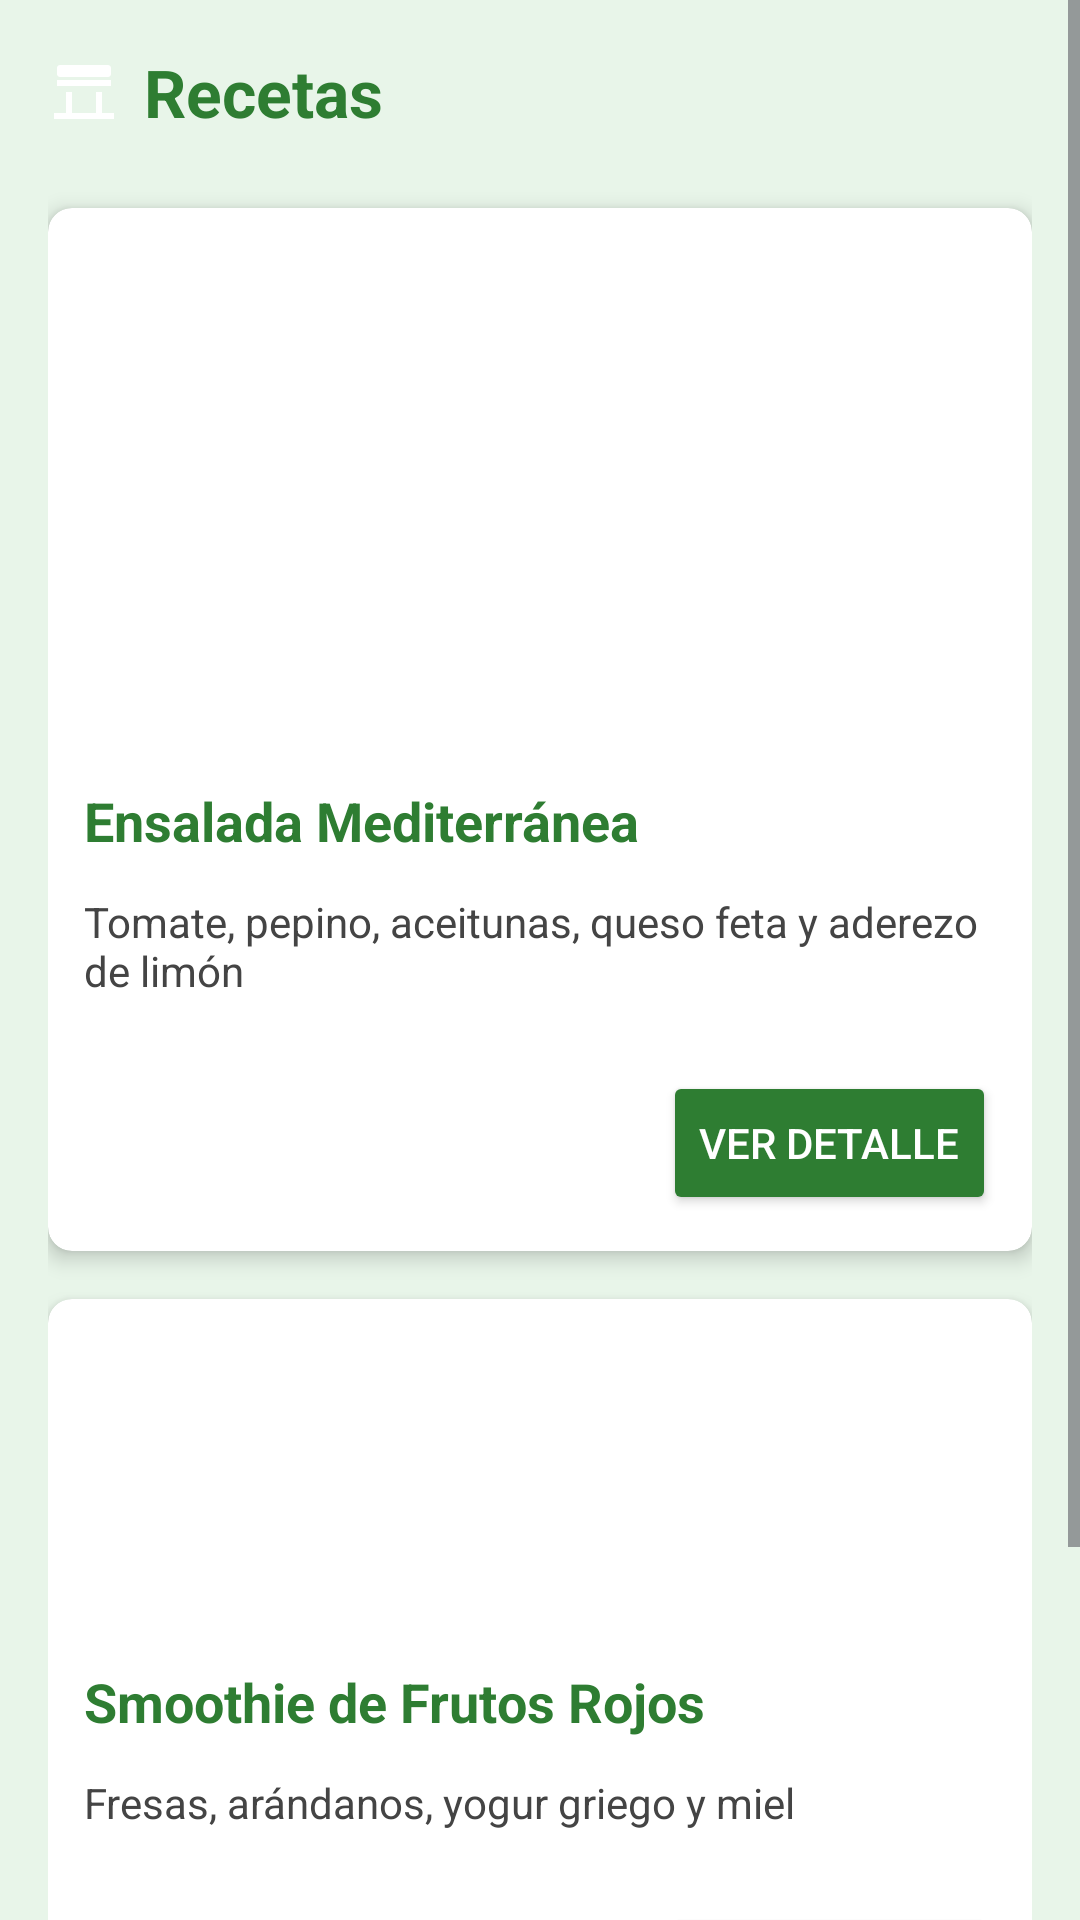

This screen was rendered from an Android layout file. Write that file and the resources it references.
<!-- AndroidManifest.xml: application theme Theme.BuildYourBD -->
<!-- res/layout/activity_recetas.xml -->
<?xml version="1.0" encoding="utf-8"?>
<ScrollView xmlns:android="http://schemas.android.com/apk/res/android"
    xmlns:card_view="http://schemas.android.com/apk/res-auto"
    xmlns:app="http://schemas.android.com/apk/res-auto"
    android:layout_width="match_parent"
    android:layout_height="match_parent"
    android:background="@color/verde_suave">

    <LinearLayout
        android:layout_width="match_parent"
        android:layout_height="wrap_content"
        android:orientation="vertical"
        android:padding="16dp">

        
        <TextView
            android:id="@+id/titleRecetas"
            android:layout_width="match_parent"
            android:layout_height="wrap_content"
            android:drawableStart="@drawable/ic_recipe"
            android:drawablePadding="8dp"
            android:text="@string/title_recetas"
            android:textSize="22sp"
            android:textStyle="bold"
            android:textColor="@color/verde_oscuro"
            android:gravity="center_vertical"
            android:paddingBottom="24dp" />

        
        <androidx.cardview.widget.CardView
            android:layout_width="match_parent"
            android:layout_height="wrap_content"
            card_view:cardCornerRadius="8dp"
            card_view:cardElevation="4dp"
            android:layout_marginBottom="16dp">

            <LinearLayout
                android:layout_width="match_parent"
                android:layout_height="wrap_content"
                android:orientation="vertical">

                <ImageView
                    android:layout_width="match_parent"
                    android:layout_height="180dp"
                    android:scaleType="centerCrop"
                    app:srcCompat="@drawable/receta_ensalada"
                    android:contentDescription="@string/desc_receta_ensalada" />

                <TextView
                    android:layout_width="match_parent"
                    android:layout_height="wrap_content"
                    android:text="@string/receta_ensalada_titulo"
                    android:textSize="18sp"
                    android:textStyle="bold"
                    android:padding="12dp"
                    android:textColor="@color/verde_oscuro" />

                <TextView
                    android:layout_width="match_parent"
                    android:layout_height="wrap_content"
                    android:text="@string/receta_ensalada_desc"
                    android:textSize="14sp"
                    android:paddingStart="12dp"
                    android:paddingEnd="12dp"
                    android:paddingBottom="12dp"
                    android:textColor="#444444" />

                <Button
                    android:id="@+id/btnVerDetalleEnsalada"
                    android:layout_width="wrap_content"
                    android:layout_height="wrap_content"
                    android:text="@string/btn_ver_detalle"
                    android:layout_gravity="end"
                    android:layout_margin="12dp"
                    android:backgroundTint="@color/verde_oscuro"
                    android:textColor="@android:color/white"/>
            </LinearLayout>
        </androidx.cardview.widget.CardView>

        
        <androidx.cardview.widget.CardView
            android:layout_width="match_parent"
            android:layout_height="wrap_content"
            card_view:cardCornerRadius="8dp"
            card_view:cardElevation="4dp"
            android:layout_marginBottom="16dp">

            <LinearLayout
                android:layout_width="match_parent"
                android:layout_height="wrap_content"
                android:orientation="vertical">


                <ImageView
                    android:layout_width="match_parent"
                    android:layout_height="110dp"
                    android:scaleType="centerCrop"
                    app:srcCompat="@drawable/receta_smoothie"
                    android:contentDescription="@string/desc_receta_smoothie" />

                <TextView
                    android:layout_width="match_parent"
                    android:layout_height="wrap_content"
                    android:text="@string/receta_smoothie_titulo"
                    android:textSize="18sp"
                    android:textStyle="bold"
                    android:padding="12dp"
                    android:textColor="@color/verde_oscuro" />

                <TextView
                    android:layout_width="match_parent"
                    android:layout_height="wrap_content"
                    android:text="@string/receta_smoothie_desc"
                    android:textSize="14sp"
                    android:paddingStart="12dp"
                    android:paddingEnd="12dp"
                    android:paddingBottom="12dp"
                    android:textColor="#444444" />

                <Button
                    android:id="@+id/btnVerDetalleSmoothie"
                    android:layout_width="wrap_content"
                    android:layout_height="wrap_content"
                    android:text="@string/btn_ver_detalle"
                    android:layout_gravity="end"
                    android:layout_margin="12dp"
                    android:backgroundTint="@color/verde_oscuro"
                    android:textColor="@android:color/white"/>

                <Button
                    android:id="@+id/btnBackRecetas"
                    android:layout_width="match_parent"
                    android:layout_height="wrap_content"
                    android:text="Volver"
                    android:textColor="@android:color/white"
                    android:backgroundTint="@color/verde_oscuro"
                    android:padding="12dp"
                    android:layout_marginTop="20dp"/>


            </LinearLayout>
        </androidx.cardview.widget.CardView>

        

    </LinearLayout>
</ScrollView>
<!-- resources referenced by this layout -->
<resources>
  <color name="verde_oscuro">#2E7D32</color>
  <color name="verde_suave">#E8F5E9</color>
  <!-- drawable ic_recipe (drawable) -->
  <?xml version="1.0" encoding="utf-8"?>
  <vector xmlns:android="http://schemas.android.com/apk/res/android"
      android:width="24dp"
      android:height="24dp"
      android:viewportWidth="24"
      android:viewportHeight="24"
      android:tint="?attr/colorOnPrimary">
  
      
      <path
          android:fillColor="@color/verde_oscuro"
          android:pathData="M4,3h16c0.55,0 1,0.45 1,1v2c0,0.55 -0.45,1 -1,1H4c-0.55,0 -1,-0.45 -1,-1V4c0,-0.55 0.45,-1 1,-1z"/>
  
      
      <path
          android:fillColor="@color/verde_oscuro"
          android:pathData="M3,8h18v2H3V8z"/>
  
      
      <path
          android:fillColor="@color/verde_oscuro"
          android:pathData="M6,12h2v7H6v-7z"/>
  
      
      <path
          android:fillColor="@color/verde_oscuro"
          android:pathData="M16,12h2v7h-2v-7z"/>
  
      
      <path
          android:fillColor="@color/verde_oscuro"
          android:pathData="M2,19h20v2H2v-2z"/>
  </vector>
  <string name="btn_ver_detalle">Ver detalle</string>
  <string name="desc_receta_ensalada">Imagen de Ensalada Mediterránea</string>
  <string name="desc_receta_smoothie">Imagen de Smoothie de Frutos Rojos</string>
  <string name="receta_ensalada_desc">Tomate, pepino, aceitunas, queso feta y aderezo de limón</string>
  <string name="receta_ensalada_titulo">Ensalada Mediterránea</string>
  <string name="receta_smoothie_desc">Fresas, arándanos, yogur griego y miel</string>
  <string name="receta_smoothie_titulo">Smoothie de Frutos Rojos</string>
  <string name="title_recetas">Recetas</string>
  <style name="Theme.BuildYourBD" parent="Base.Theme.BuildYourBD" />
  <style name="Base.Theme.BuildYourBD" parent="Theme.Material3.DayNight.NoActionBar">
          
          
      </style>
</resources>
